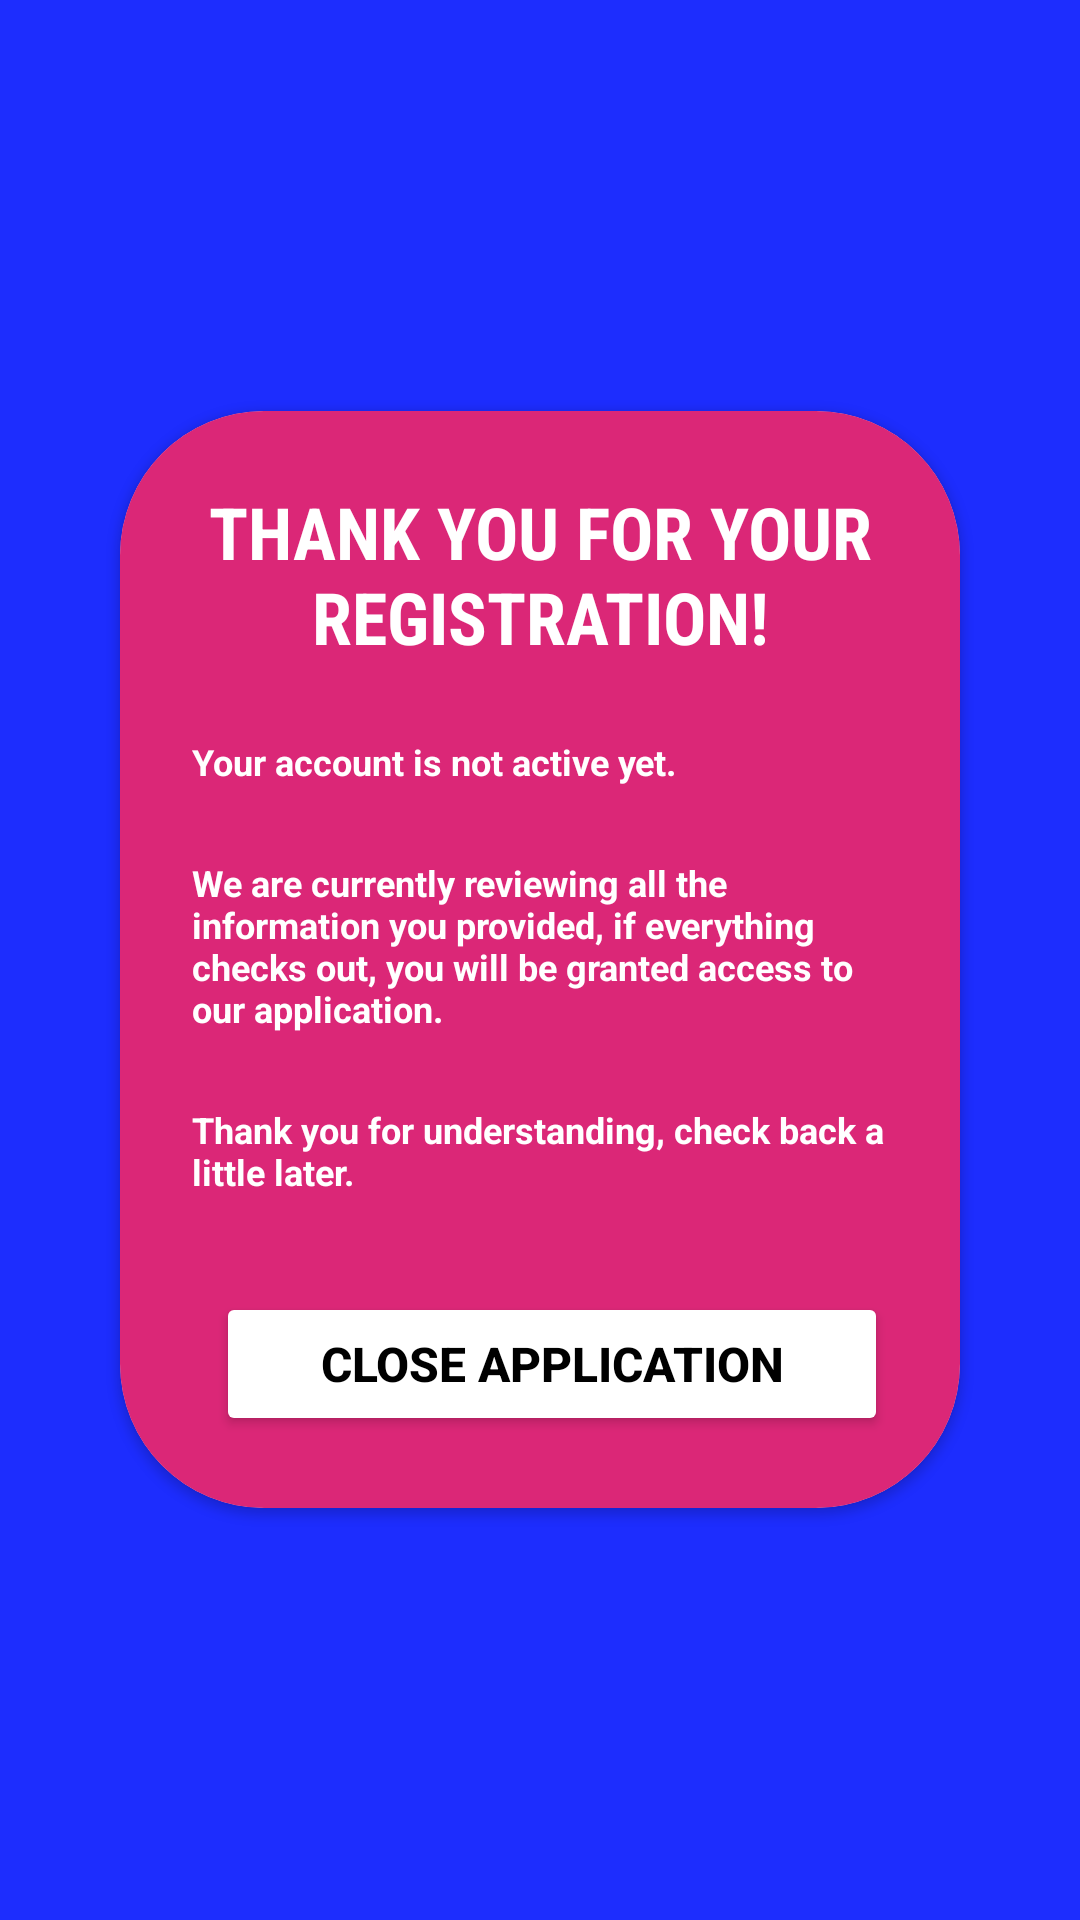

Produce the Android XML layout that renders to this screen, including the resource entries it uses.
<!-- AndroidManifest.xml: application theme Theme.OICAR -->
<!-- res/layout/activity_register_pending_screen.xml -->
<?xml version="1.0" encoding="utf-8"?>
<RelativeLayout xmlns:android="http://schemas.android.com/apk/res/android"
    android:id="@+id/main"
    android:layout_width="match_parent"
    android:layout_height="match_parent"
    xmlns:cardView="http://schemas.android.com/apk/res-auto"
    android:background="#1D2DFE"
    android:padding="24dp"
    android:gravity="center">

    <androidx.cardview.widget.CardView
        android:layout_width="match_parent"
        android:layout_height="wrap_content"
        android:layout_margin="16dp"
        android:layout_centerInParent="true"
        android:elevation="8dp"
        cardView:cardCornerRadius="48dp">

        <LinearLayout
            android:layout_width="match_parent"
            android:layout_height="wrap_content"
            android:orientation="vertical"
            android:padding="24dp"
            android:gravity="center_horizontal"
            android:background="#DB2777">

            <TextView
                android:id="@+id/headerRegistrationPending"
                android:layout_width="wrap_content"
                android:layout_height="wrap_content"
                android:text="THANK YOU FOR YOUR REGISTRATION!"
                android:textAlignment="center"
                android:textSize="24sp"
                android:textStyle="bold"
                android:textColor="@android:color/white"
                android:fontFamily="sans-serif-condensed" />

            <TextView
                android:layout_width="match_parent"
                android:layout_height="wrap_content"
                android:text="Your account is not active yet."
                android:textStyle="bold"
                android:textSize="12sp"
                android:textColor="@android:color/white"
                android:layout_marginTop="24dp"/>

            <TextView
                android:layout_width="match_parent"
                android:layout_height="wrap_content"
                android:text="We are currently reviewing all the information you provided, if everything checks out, you will be granted access to our application. "
                android:textStyle="bold"
                android:textSize="12sp"
                android:textColor="@android:color/white"
                android:layout_marginTop="24dp"/>

            <TextView
                android:layout_width="match_parent"
                android:layout_height="wrap_content"
                android:text="Thank you for understanding, check back a little later."
                android:textStyle="bold"
                android:textSize="12sp"
                android:textColor="@android:color/white"
                android:layout_marginTop="24dp"/>

            <LinearLayout
                android:layout_width="match_parent"
                android:layout_height="wrap_content"
                android:orientation="horizontal"
                android:gravity="center"
                android:layout_marginTop="32dp"
                android:weightSum="2">

                <Button
                    android:id="@+id/closeApplicationPendingRegistration"
                    android:layout_width="match_parent"
                    android:layout_height="wrap_content"
                    android:text="close application"
                    android:textColor="#000000"
                    android:textStyle="bold"
                    android:textSize="16sp"
                    android:backgroundTint="@color/cardview_light_background"
                    android:layout_marginStart="8dp" />
            </LinearLayout>

        </LinearLayout>

    </androidx.cardview.widget.CardView>

</RelativeLayout>
<!-- resources referenced by this layout -->
<resources>
  <style name="Theme.OICAR" parent="Base.Theme.OICAR" />
  <style name="Base.Theme.OICAR" parent="Theme.Material3.DayNight.NoActionBar">
          
          
      </style>
</resources>
